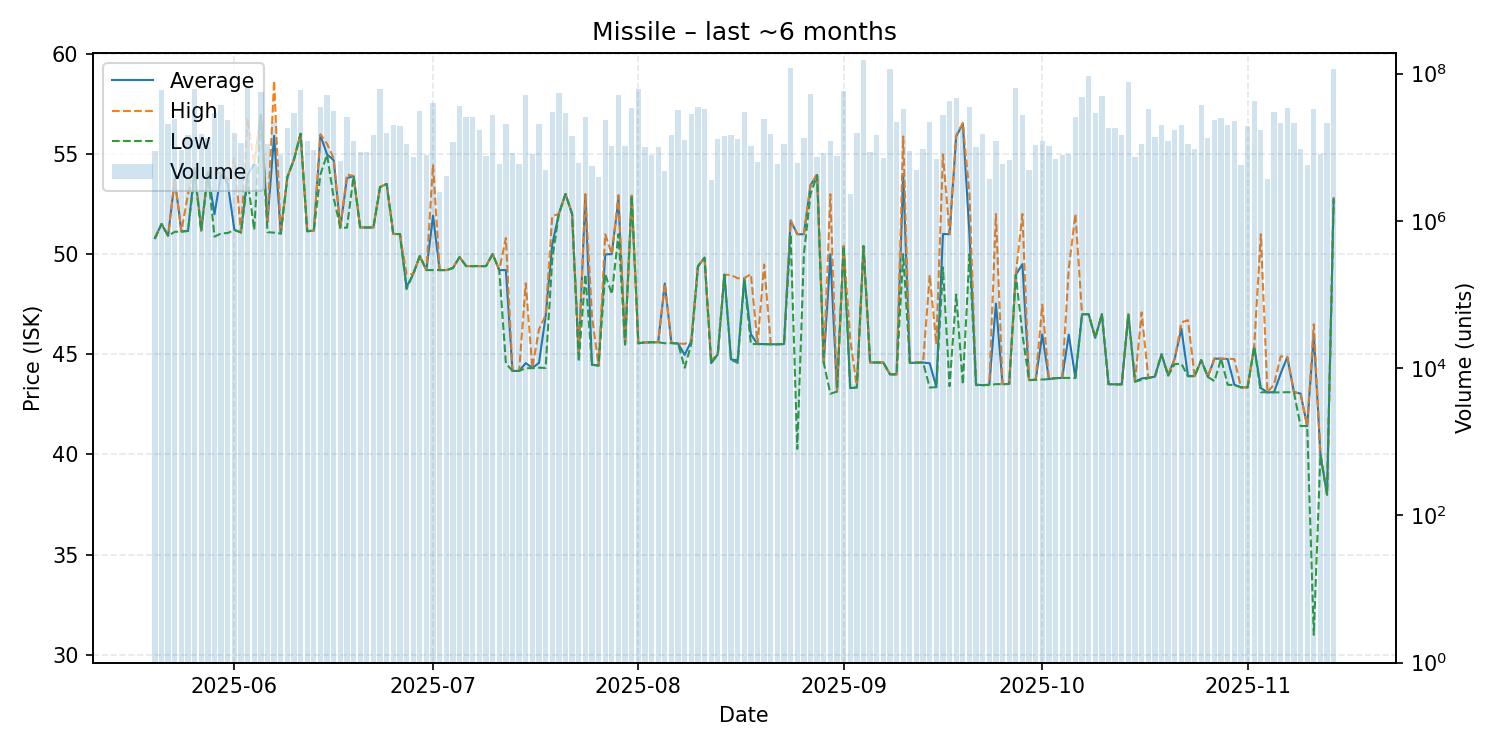

The file beside this chart, header and first rows:
date, average, highest, lowest, order_count, volume
2025-05-20, 50.8, 50.82, 50.76, 40, 8807244
2025-05-21, 51.5, 51.5, 51.5, 76, 60506699
2025-05-22, 50.91, 50.91, 50.91, 47, 20380667
2025-05-23, 53.75, 53.75, 51.11, 65, 24123974
2025-05-24, 51.13, 51.13, 51.12, 63, 9052668
2025-05-25, 51.16, 52.99, 51.15, 63, 14423263
2025-05-26, 54.24, 54.29, 54.0, 75, 60883328
2025-05-27, 51.17, 51.17, 51.17, 63, 15168774
2025-05-28, 54.06, 54.06, 54.06, 59, 13341050
2025-05-29, 51.99, 54.01, 50.87, 83, 29449070
2025-05-30, 53.99, 54.04, 51.03, 72, 37564005
2025-05-31, 53.53, 53.7, 51.05, 75, 23380929
2025-06-01, 51.21, 54.8, 51.2, 84, 15586449
2025-06-02, 51.08, 51.08, 51.08, 78, 11478090
2025-06-03, 53.95, 56.78, 53.69, 99, 65523245
2025-06-04, 54.5, 54.5, 51.21, 68, 5872936
2025-06-05, 56.95, 56.95, 56.94, 102, 56400933
2025-06-06, 51.6, 51.61, 51.09, 54, 10934106
2025-06-07, 55.9, 58.65, 51.07, 83, 21946065
2025-06-08, 51.02, 51.02, 51.02, 72, 7734546
2025-06-09, 53.84, 53.84, 53.83, 92, 18328542
2025-06-10, 54.72, 54.72, 54.72, 82, 29146819
2025-06-11, 56.0, 56.0, 56.0, 59, 59091920
2025-06-12, 51.14, 51.14, 51.14, 51, 12079036
2025-06-13, 51.17, 51.17, 51.17, 55, 9132502
2025-06-14, 55.92, 55.98, 53.98, 94, 34559943
2025-06-15, 54.97, 55.5, 54.96, 85, 50782530
2025-06-16, 54.69, 54.76, 52.8, 63, 30737880
2025-06-17, 51.31, 51.31, 51.31, 41, 6475653
2025-06-18, 53.79, 53.98, 51.32, 41, 25991979
2025-06-19, 53.89, 53.89, 53.89, 56, 12105198
2025-06-20, 51.33, 51.33, 51.33, 52, 8716619
2025-06-21, 51.33, 51.33, 51.32, 69, 8535784
2025-06-22, 51.33, 51.33, 51.33, 95, 14440335
2025-06-23, 53.34, 53.35, 53.34, 67, 61570056
2025-06-24, 53.5, 53.5, 53.49, 68, 15468031
2025-06-25, 51.0, 51.0, 51.0, 58, 19869454
2025-06-26, 51.0, 51.01, 51.0, 78, 19409571
2025-06-27, 48.35, 49.0, 48.25, 60, 11131379
2025-06-28, 49.0, 49.0, 49.0, 59, 7248297
2025-06-29, 49.9, 49.9, 49.9, 87, 30551899
2025-06-30, 49.2, 49.2, 49.2, 45, 7938704
2025-07-01, 51.92, 54.47, 49.2, 71, 39532822
2025-07-02, 49.2, 49.2, 49.2, 46, 2459271
2025-07-03, 49.2, 49.2, 49.2, 40, 3996235
2025-07-04, 49.3, 49.3, 49.3, 77, 11681810
2025-07-05, 49.85, 49.85, 49.85, 75, 36505886
2025-07-06, 49.4, 49.4, 49.4, 73, 25353138
2025-07-07, 49.4, 49.4, 49.4, 72, 25385582
2025-07-08, 49.4, 49.4, 49.4, 56, 17350924
2025-07-09, 49.4, 49.4, 49.4, 41, 7675754
2025-07-10, 50.0, 50.0, 50.0, 58, 27599583
2025-07-11, 49.2, 49.2, 49.2, 49, 5839020
2025-07-12, 49.2, 50.8, 44.55, 69, 20887319
2025-07-13, 44.17, 44.17, 44.17, 62, 8392941
2025-07-14, 44.17, 44.17, 44.17, 42, 5846320
2025-07-15, 44.56, 48.54, 44.3, 59, 50651836
2025-07-16, 44.32, 44.32, 44.31, 48, 7952568
2025-07-17, 44.57, 46.24, 44.33, 55, 20589020
2025-07-18, 46.9, 46.95, 44.32, 51, 4882052
... 119 more rows
